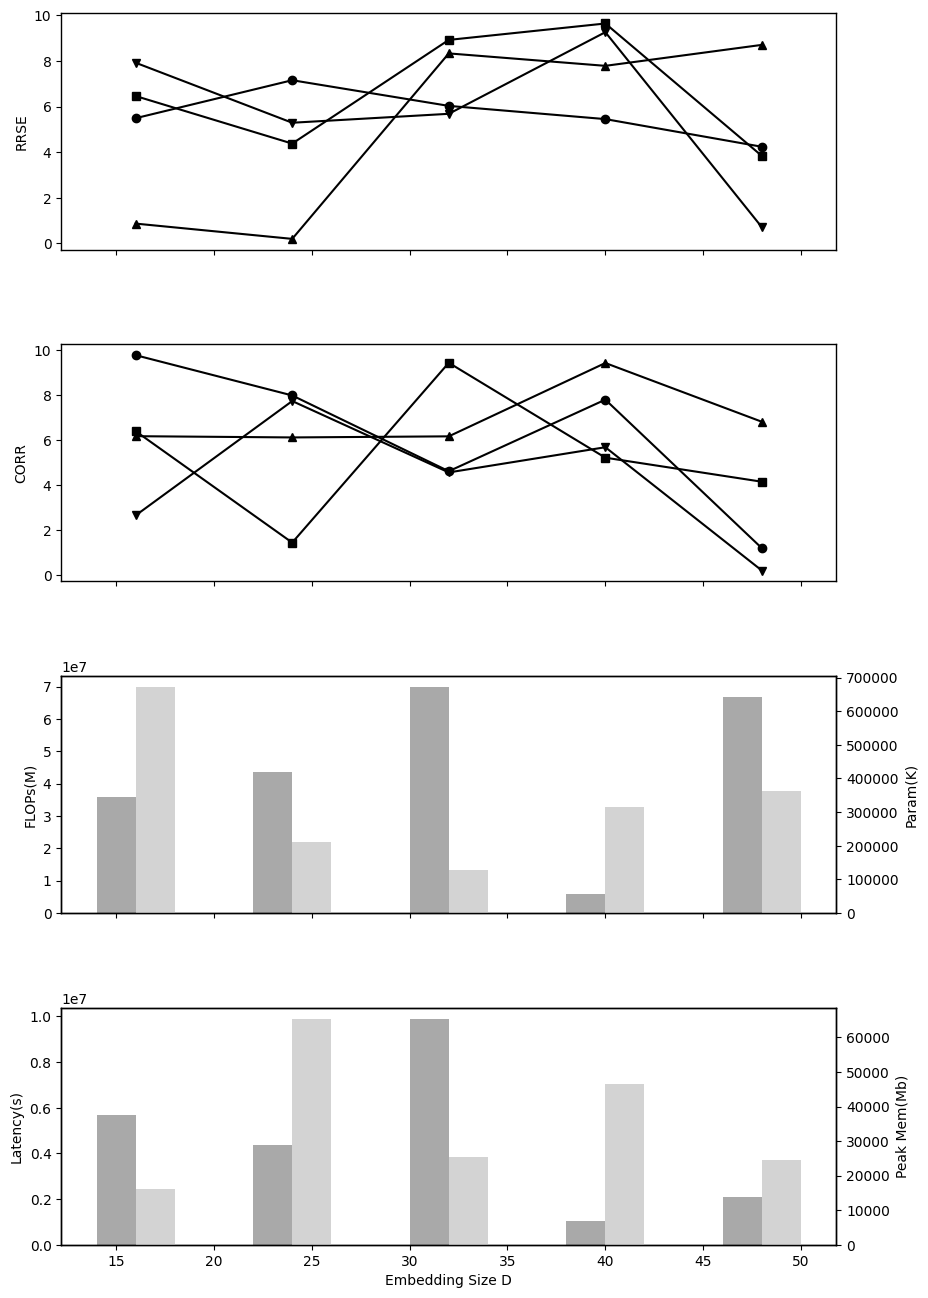

This chart was generated by the following Python code:
import matplotlib.pyplot as plt
import numpy as np

# Set a random seed for reproducibility
np.random.seed(0)

# X-axis values
x = np.array([16, 24, 32, 40, 48])
markers = ['o', 's', 'v', '^']

# Y-axis values for the four subplots
y1 = [np.random.rand(5) * 10 for _ in range(4)]  # RRSE for 4 horizons
y2 = [np.random.rand(5) * 10 for _ in range(4)]  # CORR for 4 horizons
y3 = np.random.rand(5) * 1e8  # FLOPs
y3_2 = np.random.rand(5) * 1e6  # Param
y4 = np.random.rand(5) * 1e7  # Latency
y4_2 = np.random.rand(5) * 1e5  # Peak Mem

# Style adjustments
plt.style.use('default')
plt.rcParams["axes.grid"] = False
plt.rcParams["axes.edgecolor"] = 'black'
plt.rcParams["axes.linewidth"] = 1

fig, axs = plt.subplots(4, 1, figsize=(10, 16), sharex=True)

# Plot data with black line color
for i in range(4):
    axs[0].plot(x, y1[i], marker=markers[i], color='black')
    axs[1].plot(x, y2[i], marker=markers[i], color='black')

# Bar charts with two y-axis
axs2_2 = axs[2].twinx()  # instantiate a second y-axis that shares the same x-axis
axs3_2 = axs[3].twinx()  # instantiate a second y-axis that shares the same x-axis

axs[2].bar(x - 1, y3, width=2, color='darkgrey')
axs2_2.bar(x + 1, y3_2, width=2, color='lightgrey')

axs[3].bar(x - 1, y4, width=2, color='darkgrey')
axs3_2.bar(x + 1, y4_2, width=2, color='lightgrey')

# Set y labels
axs[0].set_ylabel('RRSE')
axs[1].set_ylabel('CORR')
axs[2].set_ylabel('FLOPs(M)')
axs2_2.set_ylabel('Param(K)')  # we already handled the x-label with ax1
axs[3].set_ylabel('Latency(s)')
axs3_2.set_ylabel('Peak Mem(Mb)')  # we already handled the x-label with ax1

# Set x labels
axs[3].set_xlabel('Embedding Size D')

# Adjust space between plots
fig.subplots_adjust(hspace=0.4)

plt.show()
